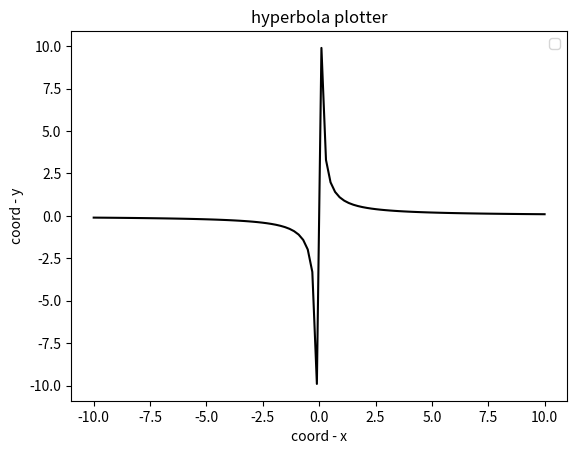

This chart was generated by the following Python code:
import matplotlib.pyplot as plt
import numpy as np
def hyperbola_plotter(x1,x2,N):
    x = np.linspace(x1,x2,N)
    y1 = 1/x
    plt.plot(x,y1,color='black')
    plt.xlabel('coord - x')
    plt.ylabel('coord - y')
    plt.title('hyperbola plotter')
    plt.legend()
    plt.savefig('fig_6.png')
 
 
if __name__ == '__main__':
    hyperbola_plotter(-10,10,100)

